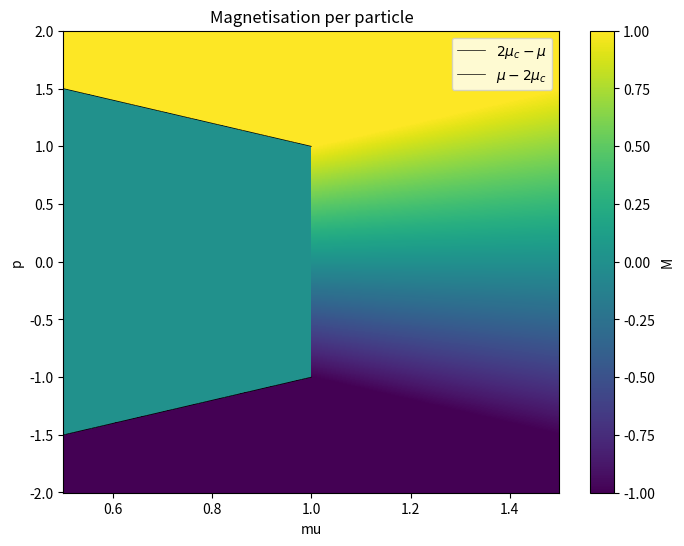
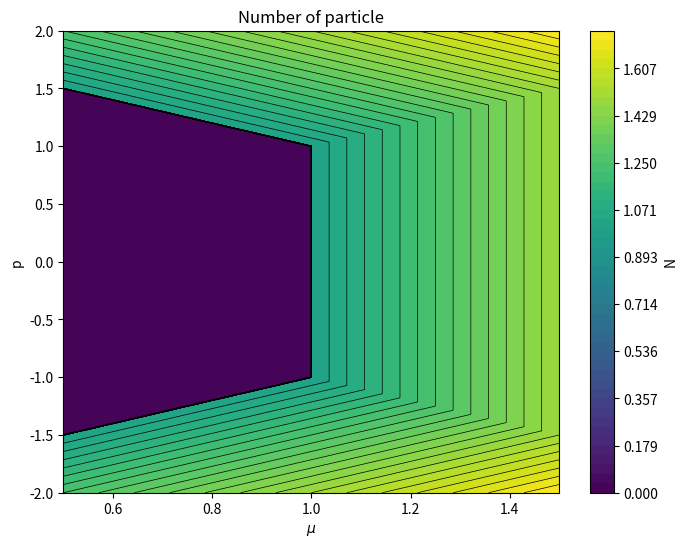

Reproduce these figures in Python, in order.
import numpy as np 
import matplotlib.pyplot as plt
from scipy.optimize import curve_fit

# parameters
mu_crit = 1e-5

# creating the axis for the Phasediagram
p_values = np.linspace(-2, 2, 1000)
mu_values = np.linspace(0.5, 1.5, 1000)

# creating the mesh 
P, MU = np.meshgrid(p_values, mu_values)
P = P
MU = MU
N_par = np.zeros_like(MU, dtype = float)

# defining M and N
M = P/MU

# making M between 1 and -1
M_new = np.where(M > 1, 1, M)
M_new = np.where(M_new < -1, -1, M_new)

# the real M
mask = ((np.abs(M_new) != 1) & (MU < 1)) | \
       ((M_new == 1) & (MU + P < 2)) | \
       ((M_new == -1) & (MU - P < 2))
M_new[mask] = 0

# particle number
mask_N = (np.abs(M_new) != 1)
mask_N1 = M_new == 1
mask_N2 = M_new == -1
N_par[mask_N] = MU[mask_N]
N_par[mask_N1] = (MU[mask_N1] + P[mask_N1])/2
N_par[mask_N2] = (MU[mask_N2] - P[mask_N2])/2
N_par[mask] = 0

# Theoretical borders
def line(mu, slope, b):
    return slope * mu + b

# theoretical parameters for the line
slope_upper, b_upper = -1, 2
slope_lower, b_lower = 1, -2

# theoretical mu axis
mu_theo = np.linspace(mu_values[0], 1, 10)

# Plot the Magnetisation
plt.figure(figsize=(8, 6))
mesh = plt.pcolormesh(MU, P, M_new, shading='auto', cmap='viridis')
plt.plot()
plt.plot(mu_theo, line(mu_theo, slope_upper, b_upper), label = r"$2\mu_c - \mu$", color = "black", linewidth = 0.5)
plt.plot(mu_theo, line(mu_theo, slope_lower, b_lower), label = r"$\mu - 2\mu_c$", color = "black", linewidth = 0.5)
plt.legend(loc = "upper right")
plt.xlabel('mu')
plt.ylabel('p')
plt.title('Magnetisation per particle')
plt.colorbar(mesh, label='M')
plt.show()

# Settings for plot the Number of particles
levels = np.linspace(0, np.max(N_par), 50)

# Plot the Number of particles
plt.figure(figsize=(8, 6))
mesh = plt.contourf(MU, P, N_par,levels, cmap='viridis')
cl = plt.contour(MU, P, N_par, levels=levels, colors='black', linewidths=0.5)
plt.plot()
plt.xlabel(r'$\mu$')
plt.ylabel('p')
plt.title('Number of particle')
plt.colorbar(mesh, label='N')
plt.show()
